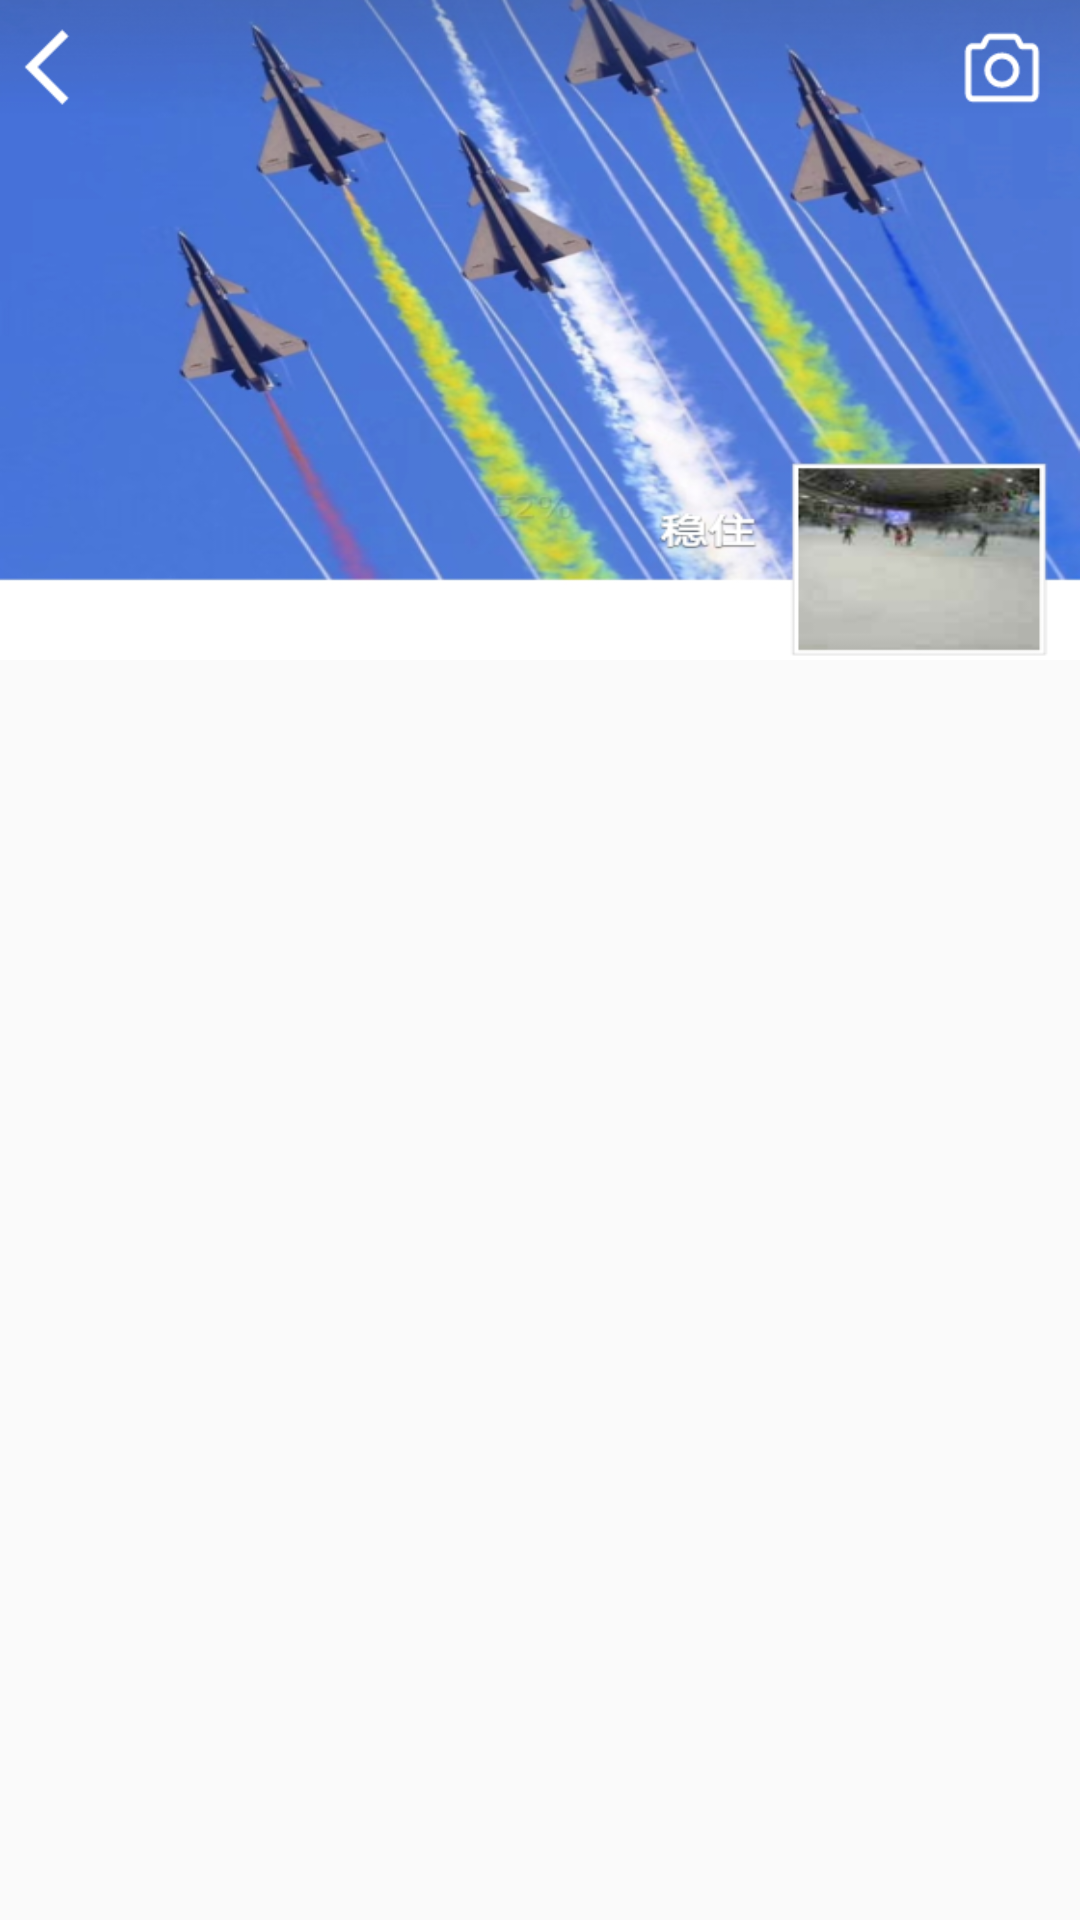

This screen was rendered from an Android layout file. Write that file and the resources it references.
<!-- AndroidManifest.xml: application theme AppTheme -->
<!-- res/layout/activity_friend.xml -->
<?xml version="1.0" encoding="utf-8"?>
<RelativeLayout xmlns:android="http://schemas.android.com/apk/res/android"
    xmlns:tools="http://schemas.android.com/tools"
    android:layout_width="match_parent"
    android:layout_height="match_parent"
    android:orientation="vertical"
    tools:context="song.com.cn.clonewx_andorid.friend.FriendActivity">

    <android.support.v4.widget.NestedScrollView
        android:id="@+id/nested_view"
        android:layout_width="match_parent"
        android:layout_height="match_parent">

        <LinearLayout
            android:layout_width="match_parent"
            android:layout_height="match_parent"
            android:orientation="vertical">

            <ImageView
                android:id="@+id/title_temp"
                android:layout_width="match_parent"
                android:layout_height="220dp"
                android:layout_gravity="center"
                android:background="@mipmap/header_bg" />

            <android.support.v7.widget.RecyclerView
                android:id="@+id/recycler_view"
                android:layout_width="match_parent"
                android:layout_height="match_parent"
                android:background="@color/colorWhite"
                android:focusable="false"
                android:focusableInTouchMode="false"
                android:overScrollMode="never" />
        </LinearLayout>

    </android.support.v4.widget.NestedScrollView>

    <RelativeLayout
        android:layout_width="match_parent"
        android:layout_height="45dp">

        <ImageView
            android:id="@+id/back1_iv"
            android:layout_width="wrap_content"
            android:layout_height="wrap_content"
            android:layout_centerVertical="true"
            android:background="@mipmap/back_white_f" />

        <ImageView
            android:id="@+id/image_white"
            android:layout_width="wrap_content"
            android:layout_height="wrap_content"
            android:layout_alignParentRight="true"
            android:layout_centerVertical="true"
            android:layout_marginRight="10dp"
            android:background="@mipmap/photo_white_ic" />
    </RelativeLayout>

    <RelativeLayout
        android:id="@+id/hide_title_rl"
        android:layout_width="match_parent"
        android:layout_height="45dp"
        android:alpha="0"
        android:background="@color/coloreee">

        <ImageView
            android:id="@+id/back_iv"
            android:layout_width="wrap_content"
            android:layout_height="wrap_content"
            android:layout_centerVertical="true"
            android:background="@mipmap/back_f" />

        <TextView
            android:id="@+id/text_tv"
            style="@style/main_333"
            android:layout_width="wrap_content"
            android:layout_height="wrap_content"
            android:layout_centerVertical="true"
            android:layout_toRightOf="@+id/back_iv"
            android:text="朋友圈" />

        <ImageView
            android:layout_width="wrap_content"
            android:layout_height="wrap_content"
            android:layout_alignParentRight="true"
            android:layout_centerVertical="true"
            android:layout_marginRight="10dp"
            android:background="@mipmap/photo_blake_ic" />
    </RelativeLayout>
</RelativeLayout>
<!-- resources referenced by this layout -->
<resources>
  <color name="colorWhite">#fff</color>
  <color name="coloreee">#eeeeee</color>
  <!-- mipmap back_f: png bitmap (mipmap-xhdpi, 668 bytes) -->
  <!-- mipmap back_white_f: png bitmap (mipmap-xhdpi, 688 bytes) -->
  <!-- mipmap header_bg: png bitmap (mipmap-xhdpi, 292738 bytes) -->
  <!-- mipmap photo_blake_ic: png bitmap (mipmap-xhdpi, 1187 bytes) -->
  <!-- mipmap photo_white_ic: png bitmap (mipmap-xhdpi, 1058 bytes) -->
  <style name="main_333">
          <item name="android:textSize">14sp</item>
          <item name="android:textColor">@color/color33333</item>
      </style>
  <style name="AppTheme" parent="Theme.AppCompat.Light.NoActionBar">
          
          <item name="colorPrimary">@color/colorPrimary</item>
          <item name="colorPrimaryDark">@color/colorPrimaryDark</item>
          <item name="colorAccent">@color/colorAccent</item>
      </style>
  <color name="color33333">#333333</color>
  <color name="colorPrimary">#3F51B5</color>
  <color name="colorPrimaryDark">#303F9F</color>
  <color name="colorAccent">#FF4081</color>
</resources>
